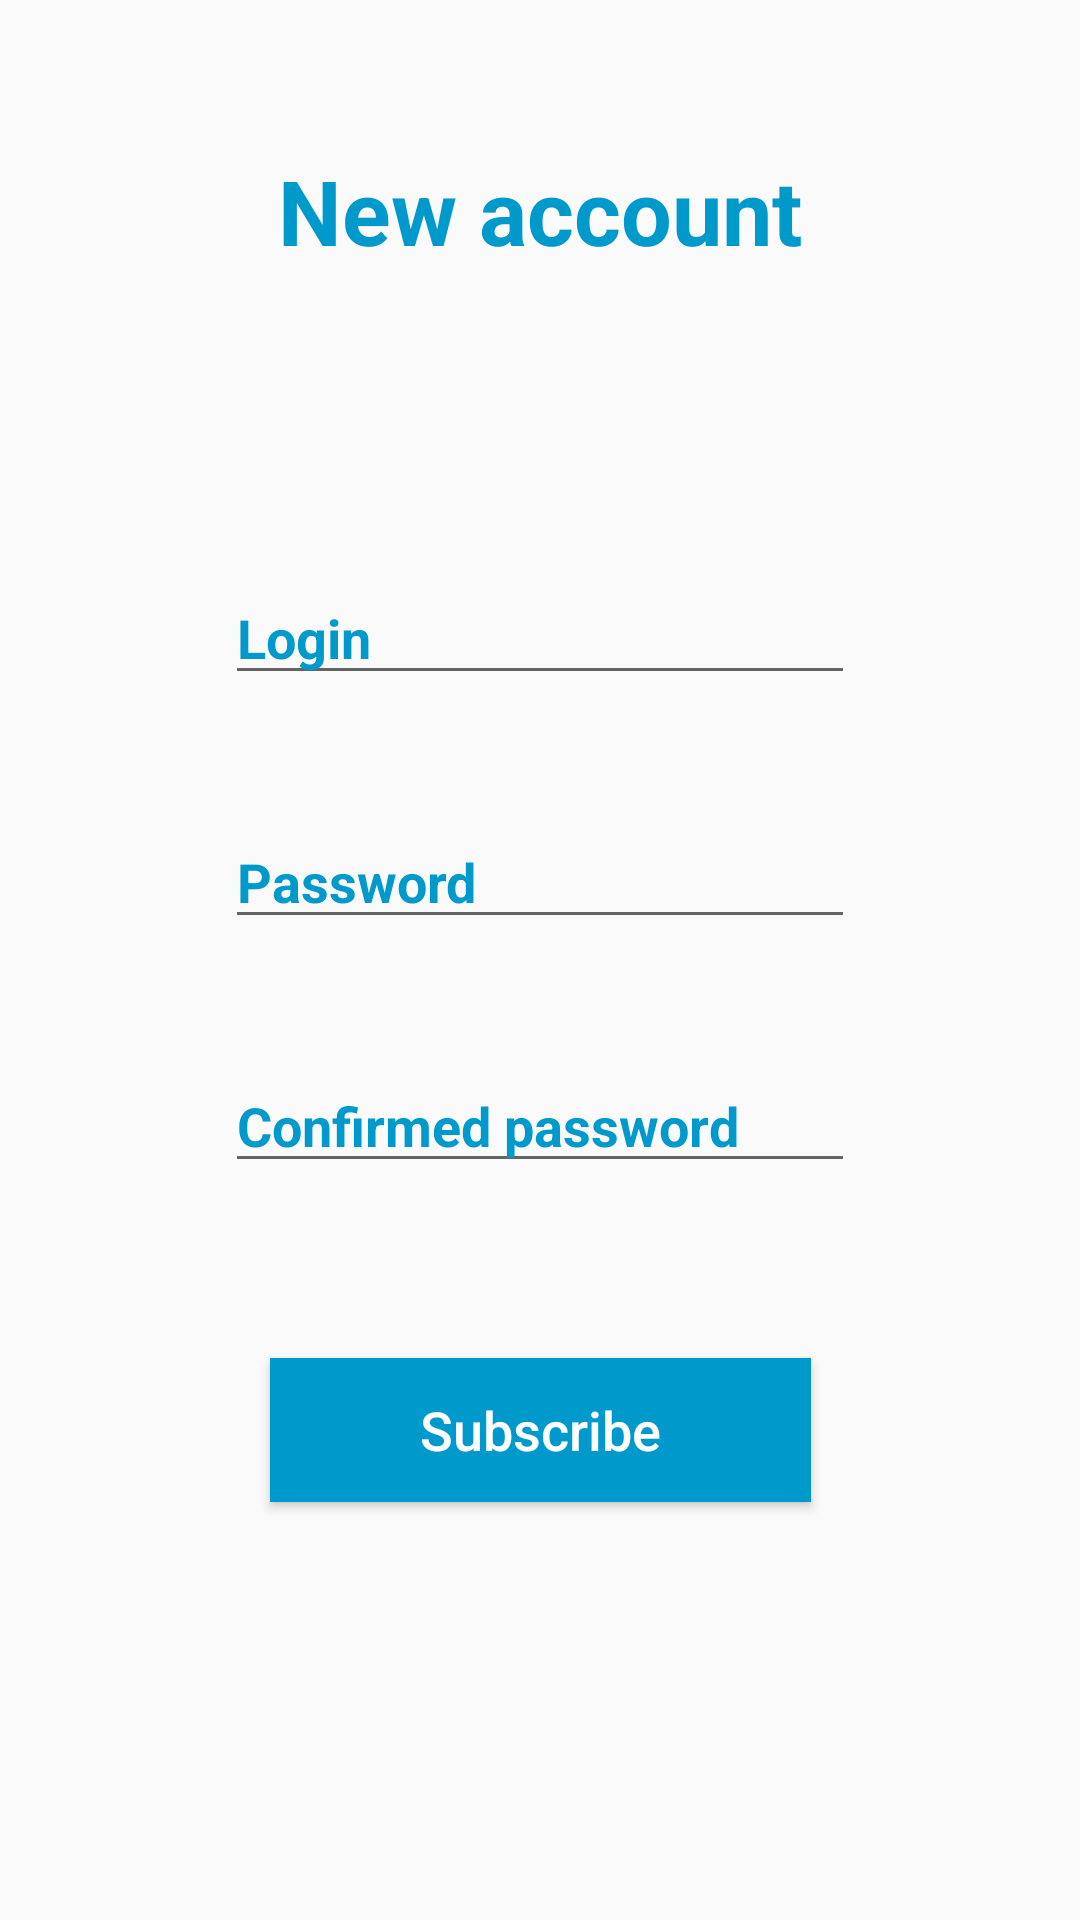

Layout XML and referenced resources for this Android screen:
<!-- AndroidManifest.xml: application theme Theme.FeedArticlesJetpack -->
<!-- res/layout/fragment_register.xml -->
<?xml version="1.0" encoding="utf-8"?>
<androidx.constraintlayout.widget.ConstraintLayout xmlns:android="http://schemas.android.com/apk/res/android"
    xmlns:tools="http://schemas.android.com/tools"
    xmlns:app="http://schemas.android.com/apk/res-auto"
    android:id="@+id/frameLayout3"
    android:layout_width="match_parent"
    android:layout_height="match_parent"
    tools:context=".ui.register.RegisterFragment">

    <TextView
        android:id="@+id/tv_register_title"
        android:layout_width="wrap_content"
        android:layout_height="wrap_content"
        android:text="@string/new_account"
        android:textSize="30sp"
        android:textStyle="bold"
        android:textColor="@color/electric_blue"
        android:layout_marginTop="50dp"
        app:layout_constraintEnd_toEndOf="parent"
        app:layout_constraintStart_toStartOf="parent"
        app:layout_constraintTop_toTopOf="parent" />

    <EditText
        android:id="@+id/et_register_enter_login"
        android:layout_width="wrap_content"
        android:layout_height="wrap_content"
        android:ems="10"
        android:hint="@string/login"
        android:maxEms="10"
        android:textStyle="bold"
        android:textColorHint="@color/electric_blue"
        android:layout_marginTop="100dp"
        android:inputType="text"
        app:layout_constraintEnd_toEndOf="@+id/tv_register_title"
        app:layout_constraintStart_toStartOf="@+id/tv_register_title"
        app:layout_constraintTop_toBottomOf="@+id/tv_register_title"
        />

    <EditText
        android:id="@+id/et_register_enter_password"
        android:layout_width="wrap_content"
        android:layout_height="wrap_content"
        android:ems="10"
        android:hint="@string/password"
        android:maxEms="10"
        android:inputType="textPassword"
        android:textStyle="bold"
        android:textColorHint="@color/electric_blue"
        android:layout_marginTop="40dp"
        app:layout_constraintEnd_toEndOf="@+id/et_register_enter_login"
        app:layout_constraintStart_toStartOf="@+id/et_register_enter_login"
        app:layout_constraintTop_toBottomOf="@+id/et_register_enter_login" />

    <EditText
        android:id="@+id/et_register_confirm_password"
        android:layout_width="wrap_content"
        android:layout_height="wrap_content"
        android:ems="10"
        android:hint="@string/confirm_password"
        android:inputType="textPassword"
        android:maxEms="10"
        android:textColorHint="@color/electric_blue"
        android:textStyle="bold"
        android:layout_marginTop="40dp"
        app:layout_constraintEnd_toEndOf="@+id/et_register_enter_login"
        app:layout_constraintStart_toStartOf="@+id/et_register_enter_login"
        app:layout_constraintTop_toBottomOf="@+id/et_register_enter_password" />

    <Button
        android:id="@+id/btn_register"
        android:paddingVertical="10dp"
        android:paddingHorizontal="50dp"
        android:layout_width="wrap_content"
        android:layout_height="wrap_content"
        android:text="@string/subscribe"
        android:textColor="@color/white"
        android:textSize="18sp"
        android:textAllCaps="false"
        android:background="@color/electric_blue"
        app:layout_constraintBottom_toBottomOf="parent"
        app:layout_constraintEnd_toEndOf="@+id/et_register_enter_password"
        app:layout_constraintStart_toStartOf="@+id/et_register_enter_password"
        app:layout_constraintTop_toBottomOf="@+id/et_register_enter_password" />


</androidx.constraintlayout.widget.ConstraintLayout>
<!-- resources referenced by this layout -->
<resources>
  <color name="electric_blue">#0099CC</color>
  <color name="white">#FFFFFFFF</color>
  <string name="confirm_password">Confirmed password</string>
  <string name="login">Login</string>
  <string name="new_account">New account</string>
  <string name="password">Password</string>
  <string name="subscribe">Subscribe</string>
  <style name="Theme.FeedArticlesJetpack" parent="Base.Theme.FeedArticlesJetpack" />
  <style name="Base.Theme.FeedArticlesJetpack" parent="Theme.AppCompat.Light.NoActionBar">
          <item name="android:statusBarColor">@color/electric_blue</item>
          
          <item name="colorPrimaryDark">@color/electric_blue</item>
      </style>
</resources>
